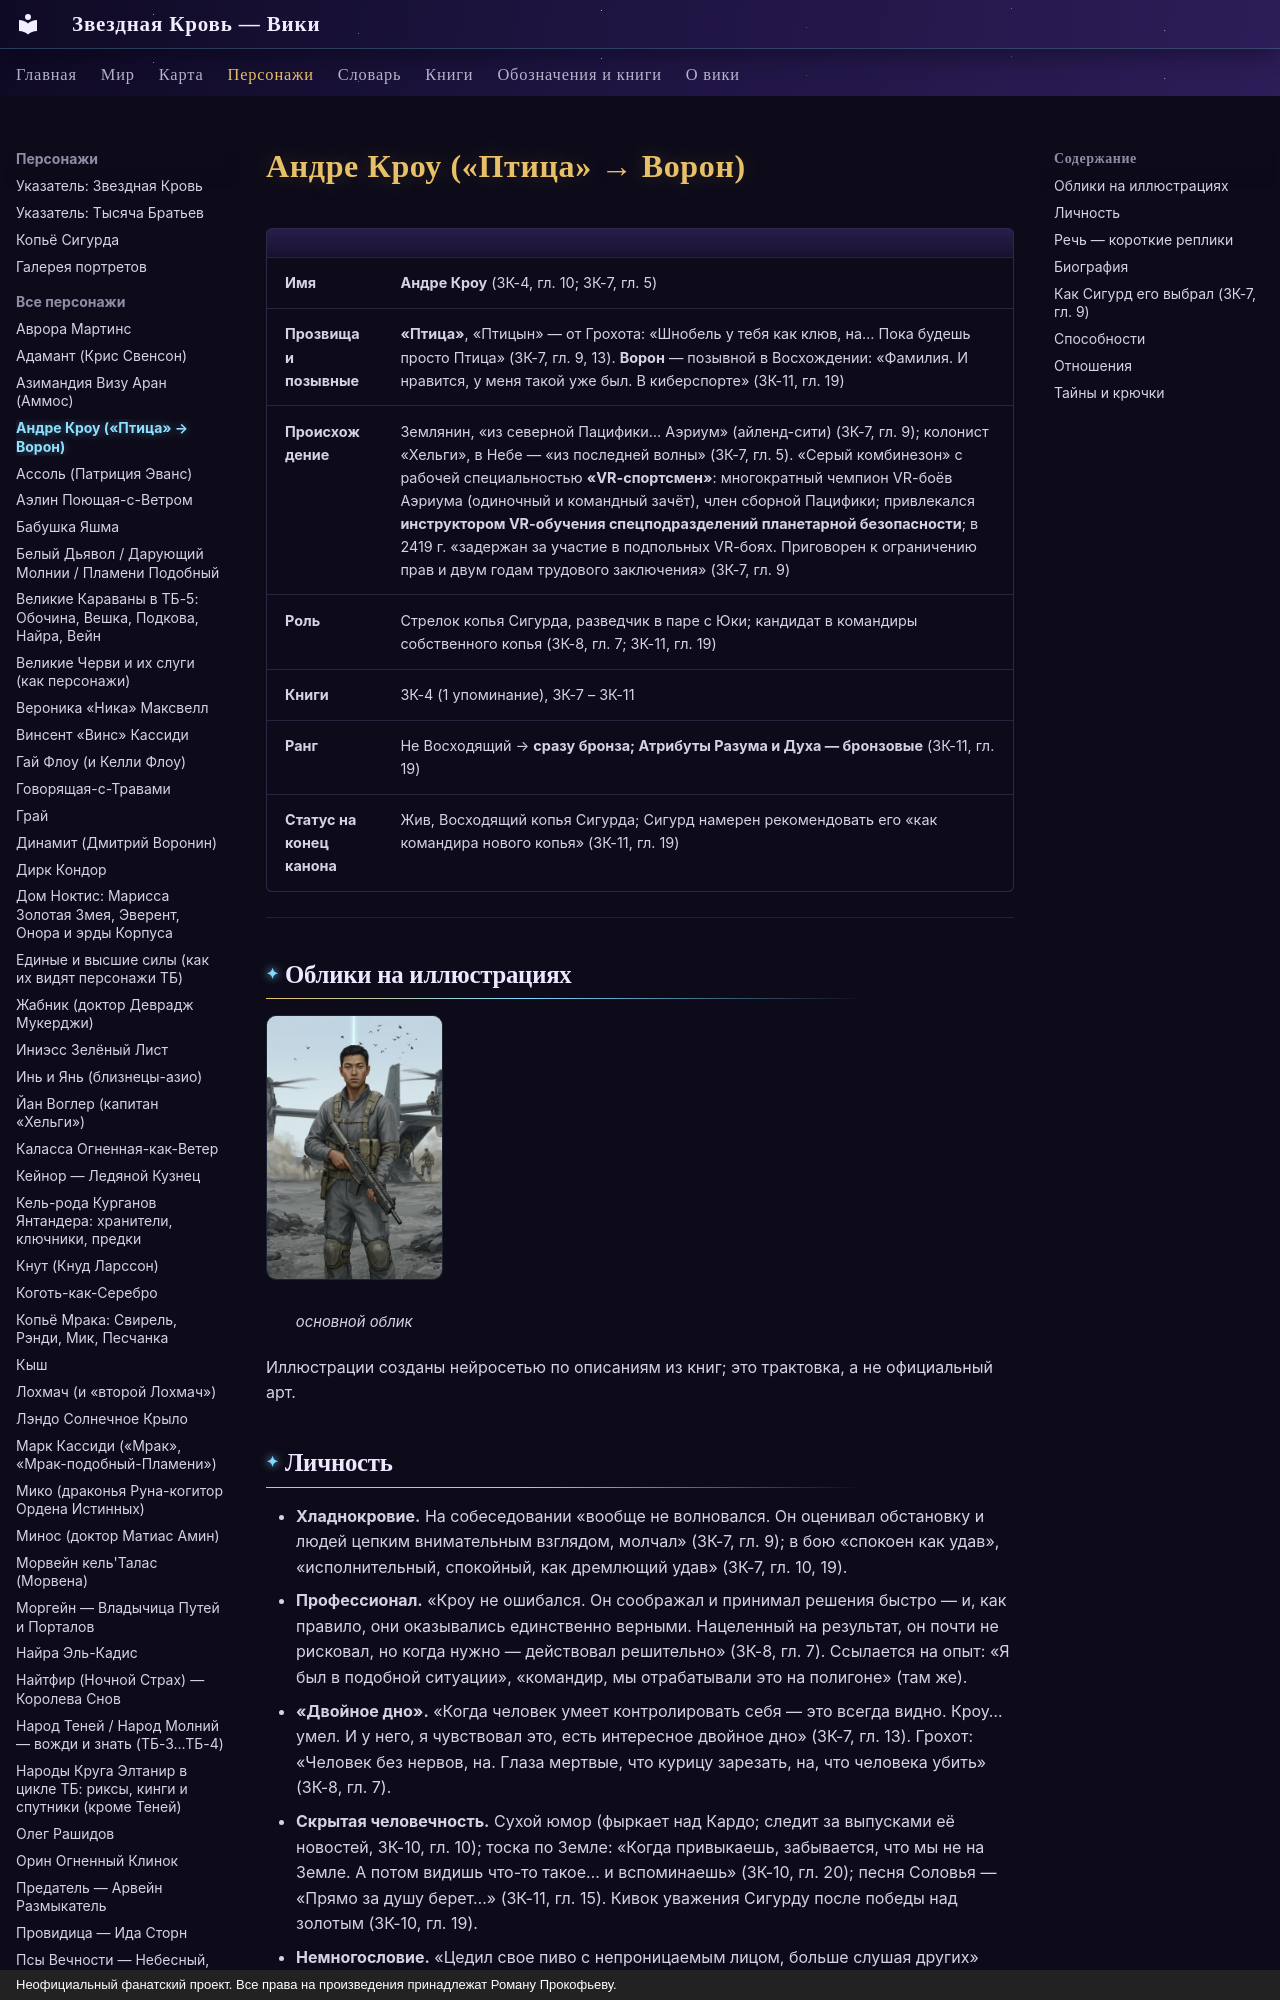

repository: evgenykzz2/Starblood · page: personazhi/krou/index.html · generator: mkdocs · copyright: Неофициальный фанатский проект. Все права на произведения принадлежат Роману Прокофьеву.

# Андре Кроу («Птица» → Ворон)

| | |
|---|---|
| **Имя** | **Андре Кроу** (ЗК-4, гл. 10; ЗК-7, гл. 5) |
| **Прозвища и позывные** | **«Птица»**, «Птицын» — от Грохота: «Шнобель у тебя как клюв, на… Пока будешь просто Птица» (ЗК-7, гл. 9, 13). **Ворон** — позывной в Восхождении: «Фамилия. И нравится, у меня такой уже был. В киберспорте» (ЗК-11, гл. 19) |
| **Происхождение** | Землянин, «из северной Пацифики… Аэриум» (айленд-сити) (ЗК-7, гл. 9); колонист «Хельги», в Небе — «из последней волны» (ЗК-7, гл. 5). «Серый комбинезон» с рабочей специальностью **«VR-спортсмен»**: многократный чемпион VR-боёв Аэриума (одиночный и командный зачёт), член сборной Пацифики; привлекался **инструктором VR-обучения спецподразделений планетарной безопасности**; в 2419 г. «задержан за участие в подпольных VR-боях. Приговорен к ограничению прав и двум годам трудового заключения» (ЗК-7, гл. 9) |
| **Роль** | Стрелок копья Сигурда, разведчик в паре с Юки; кандидат в командиры собственного копья (ЗК-8, гл. 7; ЗК-11, гл. 19) |
| **Книги** | ЗК-4 (1 упоминание), ЗК-7 – ЗК-11 |
| **Ранг** | Не Восходящий → **сразу бронза; Атрибуты Разума и Духа — бронзовые** (ЗК-11, гл. 19) |
| **Статус на конец канона** | Жив, Восходящий копья Сигурда; Сигурд намерен рекомендовать его «как командира нового копья» (ЗК-11, гл. 19) |


---

## Облики на иллюстрациях

<div class="portrait-grid" markdown>
<figure markdown="span">
  [![Андре Кроу: основной облик](../assets/portrety/048_s.webp){ loading=lazy }](../assets/portrety/048.webp)
  <figcaption>основной облик<br><small></small></figcaption>
</figure>
</div>

Иллюстрации созданы нейросетью по описаниям из книг; это трактовка, а не официальный арт.

## Личность

- **Хладнокровие.** На собеседовании «вообще не волновался. Он оценивал обстановку и людей цепким внимательным взглядом, молчал» (ЗК-7, гл. 9); в бою «спокоен как удав», «исполнительный, спокойный, как дремлющий удав» (ЗК-7, гл. 10, 19).
- **Профессионал.** «Кроу не ошибался. Он соображал и принимал решения быстро — и, как правило, они оказывались единственно верными. Нацеленный на результат, он почти не рисковал, но когда нужно — действовал решительно» (ЗК-8, гл. 7). Ссылается на опыт: «Я был в подобной ситуации», «командир, мы отрабатывали это на полигоне» (там же).
- **«Двойное дно».** «Когда человек умеет контролировать себя — это всегда видно. Кроу… умел. И у него, я чувствовал это, есть интересное двойное дно» (ЗК-7, гл. 13). Грохот: «Человек без нервов, на. Глаза мертвые, что курицу зарезать, на, что человека убить» (ЗК-8, гл. 7).
- **Скрытая человечность.** Сухой юмор (фыркает над Кардо; следит за выпусками её новостей, ЗК-10, гл. 10); тоска по Земле: «Когда привыкаешь, забывается, что мы не на Земле. А потом видишь что-то такое… и вспоминаешь» (ЗК-10, гл. 20); песня Соловья — «Прямо за душу берет…» (ЗК-11, гл. 15). Кивок уважения Сигурду после победы над золотым (ЗК-10, гл. 19).
- **Немногословие.** «Цедил свое пиво с непроницаемым лицом, больше слушая других» (ЗК-7, гл. 13).
